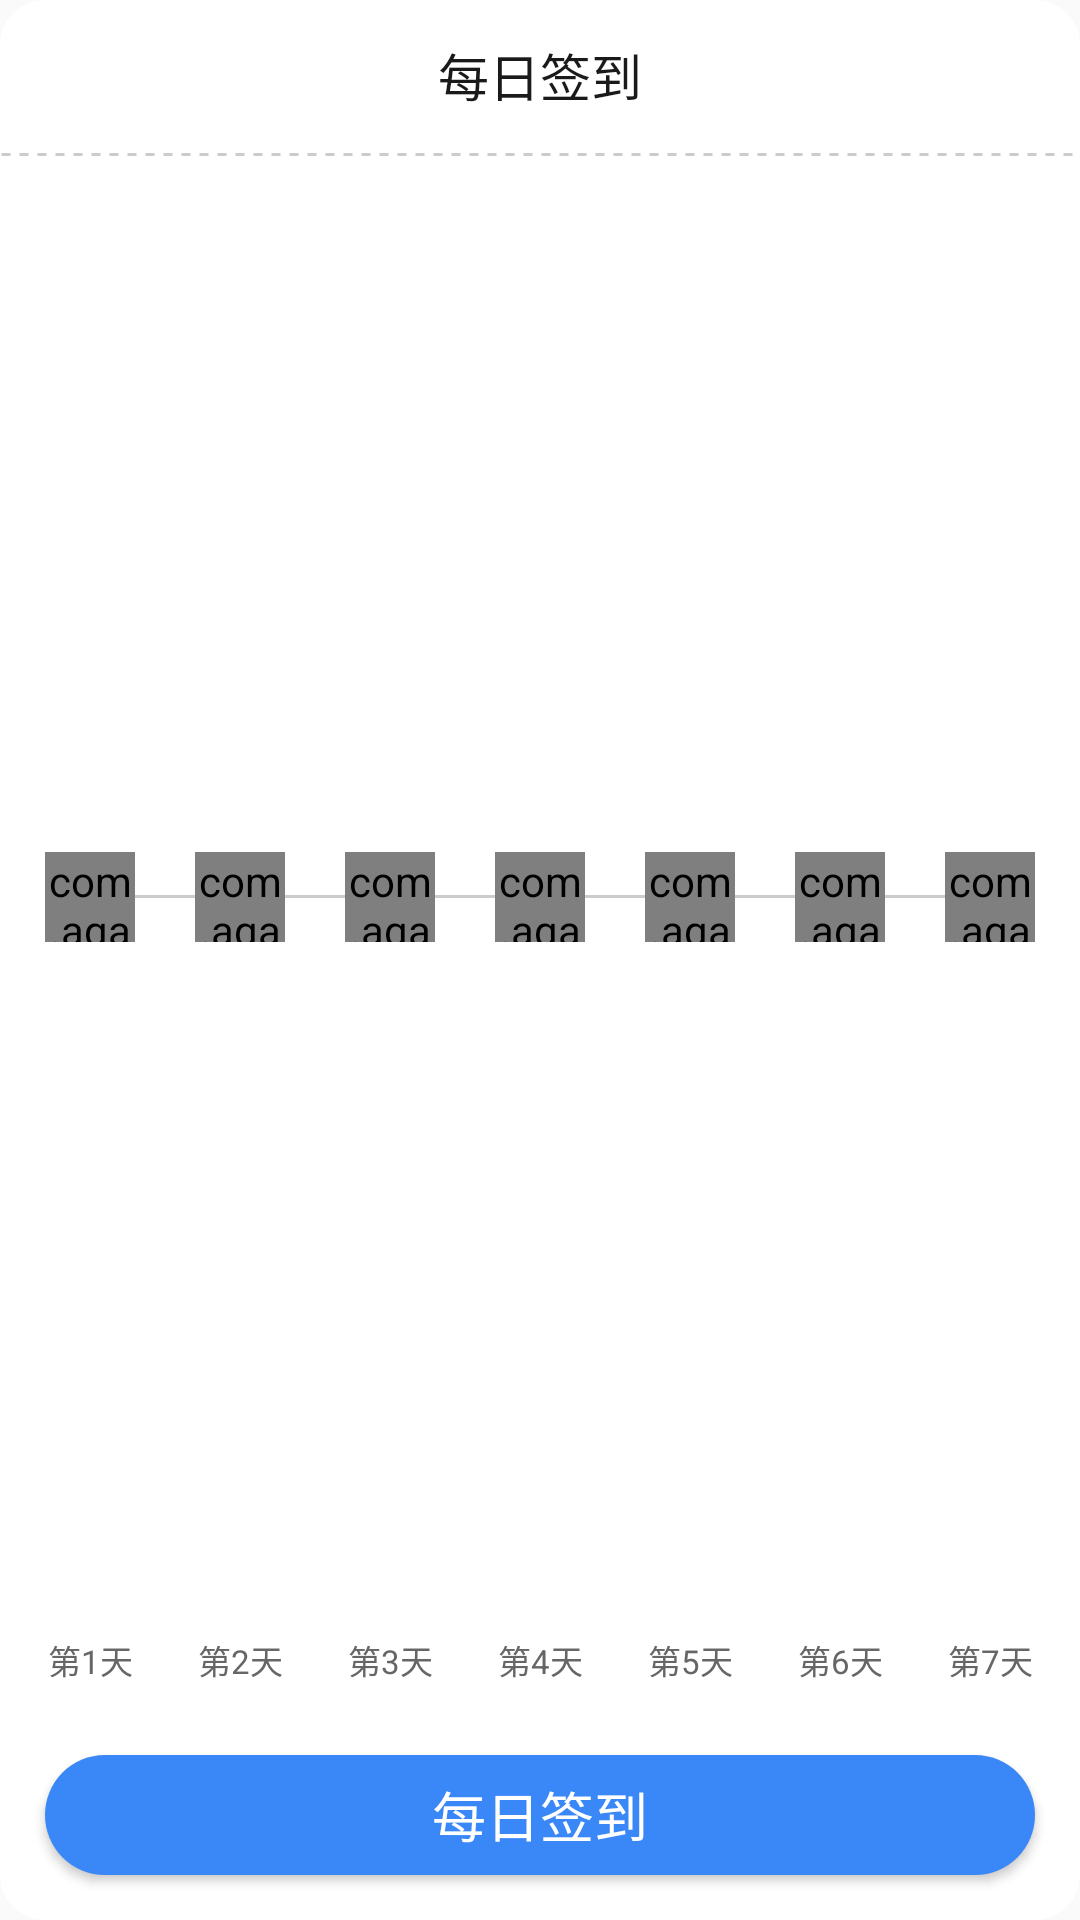

Android layout source for this screen:
<!-- AndroidManifest.xml: application theme AppTheme -->
<!-- res/layout/dialog_signin_layout.xml -->
<?xml version="1.0" encoding="utf-8"?>
<LinearLayout xmlns:android="http://schemas.android.com/apk/res/android"
    xmlns:app="http://schemas.android.com/apk/res-auto"
    android:layout_width="match_parent"
    android:layout_height="205dp"
    android:background="@drawable/view_15radius_shape"
    android:orientation="vertical">

    <TextView
        android:layout_width="match_parent"
        android:layout_height="@dimen/_50dp"
        android:gravity="center"
        android:text="@string/_str_signin"
        android:textColor="@color/tx_color_1A1A1A"
        android:textSize="@dimen/_17dp" />

    <View
        android:layout_width="match_parent"
        android:layout_height="3dp"
        android:background="@drawable/bg_dotted_line"
        android:layerType="software" />


    <LinearLayout
        android:layout_width="match_parent"
        android:layout_height="0dp"
        android:layout_marginLeft="@dimen/_15dp"
        android:layout_marginRight="@dimen/_15dp"
        android:layout_weight="1"
        android:gravity="center_vertical"
        android:orientation="horizontal">


        <com.aganyun.acode.view.signin.CustomViews
            android:id="@+id/circle1"
            android:layout_width="@dimen/_30dp"
            android:layout_height="@dimen/_30dp" />

        <TextView
            android:id="@+id/tv_line1"
            android:layout_width="@dimen/_0dp"
            android:layout_height="@dimen/_1dp"
            android:layout_weight="1"
            android:background="@color/signin_text_and_strock_no_singned" />


        <com.aganyun.acode.view.signin.CustomViews
            android:id="@+id/circle2"
            android:layout_width="@dimen/_30dp"
            android:layout_height="@dimen/_30dp" />

        <TextView
            android:id="@+id/tv_line2"
            android:layout_width="@dimen/_0dp"
            android:layout_height="@dimen/_1dp"
            android:layout_weight="1"
            android:background="@color/signin_text_and_strock_no_singned" />

        <com.aganyun.acode.view.signin.CustomViews
            android:id="@+id/circle3"
            android:layout_width="@dimen/_30dp"
            android:layout_height="@dimen/_30dp"/>

        <TextView
            android:id="@+id/tv_line3"
            android:layout_width="@dimen/_0dp"
            android:layout_height="@dimen/_1dp"
            android:layout_weight="1"
            android:background="@color/signin_text_and_strock_no_singned" />

        <com.aganyun.acode.view.signin.CustomViews
            android:id="@+id/circle4"
            android:layout_width="@dimen/_30dp"
            android:layout_height="@dimen/_30dp"/>

        <TextView
            android:id="@+id/tv_line4"
            android:layout_width="@dimen/_0dp"
            android:layout_height="@dimen/_1dp"
            android:layout_weight="1"
            android:background="@color/signin_text_and_strock_no_singned" />

        <com.aganyun.acode.view.signin.CustomViews
            android:id="@+id/circle5"
            android:layout_width="@dimen/_30dp"
            android:layout_height="@dimen/_30dp"/>

        <TextView
            android:id="@+id/tv_line5"
            android:layout_width="@dimen/_0dp"
            android:layout_height="@dimen/_1dp"
            android:layout_weight="1"
            android:background="@color/signin_text_and_strock_no_singned" />

        <com.aganyun.acode.view.signin.CustomViews
            android:id="@+id/circle6"
            android:layout_width="@dimen/_30dp"
            android:layout_height="@dimen/_30dp" />

        <TextView
            android:id="@+id/tv_line6"
            android:layout_width="@dimen/_0dp"
            android:layout_height="@dimen/_1dp"
            android:layout_weight="1"
            android:background="@color/signin_text_and_strock_no_singned" />

        <com.aganyun.acode.view.signin.CustomViews
            android:id="@+id/circle7"
            android:layout_width="@dimen/_30dp"
            android:layout_height="@dimen/_30dp"/>


    </LinearLayout>

    <LinearLayout
        android:layout_width="match_parent"
        android:layout_height="40dp"
        android:layout_marginLeft="@dimen/_15dp"
        android:layout_marginRight="@dimen/_15dp"
        android:orientation="horizontal">

        <TextView
            android:layout_width="@dimen/_30dp"
            android:layout_height="match_parent"
            android:gravity="center_horizontal"
            android:text="@string/_str_day1"
            android:textColor="@color/tx_color_666666"
            android:textSize="@dimen/_11dp" />

        <TextView
            android:layout_width="@dimen/_0dp"
            android:layout_height="@dimen/_1dp"
            android:layout_weight="1" />

        <TextView
            android:layout_width="@dimen/_30dp"
            android:layout_height="match_parent"
            android:gravity="center_horizontal"
            android:text="@string/_str_day2"
            android:textColor="@color/tx_color_666666"
            android:textSize="@dimen/_11dp" />

        <TextView
            android:layout_width="@dimen/_0dp"
            android:layout_height="@dimen/_1dp"
            android:layout_weight="1" />

        <TextView
            android:layout_width="@dimen/_30dp"
            android:layout_height="match_parent"
            android:gravity="center_horizontal"
            android:text="@string/_str_day3"
            android:textColor="@color/tx_color_666666"
            android:textSize="@dimen/_11dp" />

        <TextView
            android:layout_width="@dimen/_0dp"
            android:layout_height="@dimen/_1dp"
            android:layout_weight="1" />

        <TextView
            android:layout_width="@dimen/_30dp"
            android:layout_height="match_parent"
            android:gravity="center_horizontal"
            android:text="@string/_str_day4"
            android:textColor="@color/tx_color_666666"
            android:textSize="@dimen/_11dp" />

        <TextView
            android:layout_width="@dimen/_0dp"
            android:layout_height="@dimen/_1dp"
            android:layout_weight="1" />

        <TextView
            android:layout_width="@dimen/_30dp"
            android:layout_height="match_parent"
            android:gravity="center_horizontal"
            android:text="@string/_str_day5"
            android:textColor="@color/tx_color_666666"
            android:textSize="@dimen/_11dp" />

        <TextView
            android:layout_width="@dimen/_0dp"
            android:layout_height="@dimen/_1dp"
            android:layout_weight="1" />

        <TextView
            android:layout_width="@dimen/_30dp"
            android:layout_height="match_parent"
            android:gravity="center_horizontal"
            android:text="@string/_str_day6"
            android:textColor="@color/tx_color_666666"
            android:textSize="@dimen/_11dp" />

        <TextView
            android:layout_width="@dimen/_0dp"
            android:layout_height="@dimen/_1dp"
            android:layout_weight="1" />

        <TextView
            android:layout_width="@dimen/_30dp"
            android:layout_height="match_parent"
            android:gravity="center_horizontal"
            android:text="@string/_str_day7"
            android:textColor="@color/tx_color_666666"
            android:textSize="@dimen/_11dp" />

    </LinearLayout>

    <Button
        android:id="@+id/bt_signin"
        android:layout_width="match_parent"
        android:layout_height="@dimen/_40dp"
        android:layout_marginBottom="@dimen/_15dp"
        android:layout_marginLeft="@dimen/_15dp"
        android:layout_marginRight="@dimen/_15dp"
        android:background="@drawable/bt_xml_20radiues_orange_solid"
        android:text="@string/_str_signin"
        android:textColor="@color/white"
        android:textSize="@dimen/_18dp" />

</LinearLayout>
<!-- resources referenced by this layout -->
<resources>
  <color name="signin_text_and_strock_no_singned">#CCCCCC</color>
  <color name="tx_color_1A1A1A">#1A1A1A</color>
  <color name="tx_color_666666">#666666</color>
  <color name="white">#FFFFFF</color>
  <dimen name="_0dp">0dp</dimen>
  <dimen name="_11dp">11dp</dimen>
  <dimen name="_15dp">15dp</dimen>
  <dimen name="_17dp">17dp</dimen>
  <dimen name="_18dp">18dp</dimen>
  <dimen name="_1dp">1dp</dimen>
  <dimen name="_30dp">30dp</dimen>
  <dimen name="_40dp">40dp</dimen>
  <dimen name="_50dp">50dp</dimen>
  <!-- drawable bg_dotted_line (drawable) -->
  <?xml version="1.0" encoding="utf-8"?>
  <shape xmlns:android="http://schemas.android.com/apk/res/android"
      android:shape="line">
      <stroke
          android:width="1dp"
          android:color="#CCCCCC"
          android:dashGap="3dp"
          android:dashWidth="3dp" />
  </shape>
  <!-- drawable bt_xml_20radiues_orange_solid (drawable) -->
  <?xml version="1.0" encoding="utf-8"?>
  <shape xmlns:android="http://schemas.android.com/apk/res/android"
      android:shape="rectangle">
      <solid android:color="@color/indicator_color" />
      <corners android:radius="@dimen/_20dp" />
  </shape>
  <!-- drawable view_15radius_shape (drawable) -->
  <?xml version="1.0" encoding="utf-8"?>
  <shape xmlns:android="http://schemas.android.com/apk/res/android"
      android:shape="rectangle">
      <corners android:radius="@dimen/_15dp" />
      <solid android:color="@color/white" />
  </shape>
  <string name="_str_day1">第1天</string>
  <string name="_str_day2">第2天</string>
  <string name="_str_day3">第3天</string>
  <string name="_str_day4">第4天</string>
  <string name="_str_day5">第5天</string>
  <string name="_str_day6">第6天</string>
  <string name="_str_day7">第7天</string>
  <string name="_str_signin">每日签到</string>
  <style name="AppTheme" parent="Theme.AppCompat.Light.NoActionBar">
          
          <item name="colorPrimary">@color/theme_color</item>
          <item name="colorPrimaryDark">@color/theme_color</item>
          <item name="colorAccent">@color/theme_color</item>
      </style>
  <color name="indicator_color">#3A87F7</color>
  <dimen name="_20dp">20dp</dimen>
  <color name="theme_color">#3A87F7</color>
</resources>
